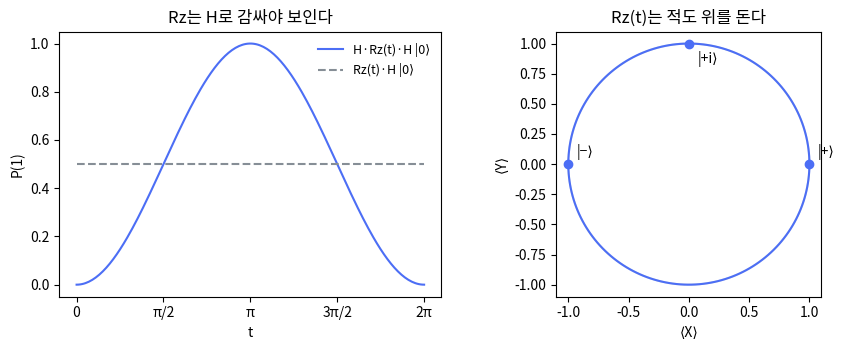

Reproduce this figure in Python. (Note: this script raises an exception after producing the figure.)
"""2장 단일 큐비트 게이트 — 행렬·회전·항등식을 numpy로 전부 검증한다.
실행: python ch02_single_qubit_gates.py
환경: Python 3.13, numpy 2.5 (SDK 없이 동작)
"""
import os
import numpy as np

np.set_printoptions(precision=4, suppress=True)
rng = np.random.default_rng(seed=7)

# ── 1. 고정 게이트 ─────────────────────────────────────────────────
I = np.eye(2, dtype=complex)
X = np.array([[0, 1], [1, 0]], dtype=complex)
Y = np.array([[0, -1j], [1j, 0]], dtype=complex)
Z = np.array([[1, 0], [0, -1]], dtype=complex)
H = np.array([[1, 1], [1, -1]], dtype=complex) / np.sqrt(2)
S = np.array([[1, 0], [0, 1j]], dtype=complex)
T = np.array([[1, 0], [0, np.exp(1j * np.pi / 4)]], dtype=complex)

# ── 2. 회전 게이트와 일반 U ────────────────────────────────────────
def Rx(t): return np.array([[np.cos(t/2), -1j*np.sin(t/2)], [-1j*np.sin(t/2), np.cos(t/2)]])
def Ry(t): return np.array([[np.cos(t/2), -np.sin(t/2)], [np.sin(t/2), np.cos(t/2)]], dtype=complex)
def Rz(t): return np.array([[np.exp(-1j*t/2), 0], [0, np.exp(1j*t/2)]])
def P(lam): return np.array([[1, 0], [0, np.exp(1j*lam)]])          # phase gate
def U(theta, phi, lam):                                              # Qiskit UGate 정의
    return np.array([[np.cos(theta/2), -np.exp(1j*lam)*np.sin(theta/2)],
                     [np.exp(1j*phi)*np.sin(theta/2), np.exp(1j*(phi+lam))*np.cos(theta/2)]])

def is_unitary(M): return np.allclose(M.conj().T @ M, I)
def eq_up_to_phase(A, B):
    """A = e^{iγ} B 인지: 전역 위상만 다른 두 게이트는 같은 게이트"""
    idx = np.unravel_index(np.argmax(np.abs(B)), B.shape)
    gamma = A[idx] / B[idx]
    return np.allclose(A, gamma * B), np.angle(gamma)

ket0 = np.array([1, 0], dtype=complex)
def bloch(psi): return np.array([np.vdot(psi, O @ psi).real for O in (X, Y, Z)])

print("1) 유니터리 검사:", {n: is_unitary(M) for n, M in
      [("X", X), ("H", H), ("S", S), ("T", T), ("Rx(1.1)", Rx(1.1)), ("U(1,2,3)", U(1, 2, 3))]})
assert all(is_unitary(M) for M in (X, H, S, T, Rx(1.1), U(1, 2, 3))), "5절: 유니터리 검사 6개 모두 True"

# ── 3. 항등식 ──────────────────────────────────────────────────────
print("2) 항등식")
print("   HZH = X :", np.allclose(H @ Z @ H, X))
print("   HXH = Z :", np.allclose(H @ X @ H, Z))
print("   T^2 = S :", np.allclose(T @ T, S), "  S^2 = Z :", np.allclose(S @ S, Z))
print("   X^2=Y^2=Z^2=H^2=I :", all(np.allclose(M @ M, I) for M in (X, Y, Z, H)))
print("   XYZ = iI :", np.allclose(X @ Y @ Z, 1j * I))
print("   Rz(pi) = -i Z (전역 위상만 다름):", eq_up_to_phase(Rz(np.pi), Z))
print("   P(lam) = e^{i lam/2} Rz(lam):", eq_up_to_phase(P(0.7), Rz(0.7)))
print("   H = U(pi/2, 0, pi):", np.allclose(H, U(np.pi/2, 0, np.pi)))
print("   X = U(pi, 0, pi):", np.allclose(X, U(np.pi, 0, np.pi)))
print("   Rz(t) = U(0,0,t) up to phase:", eq_up_to_phase(Rz(0.9), U(0, 0, 0.9)))
assert np.allclose(H @ Z @ H, X) and np.allclose(H @ X @ H, Z), "5절 항등식 표: HZH = X, HXH = Z"
assert np.allclose(T @ T, S) and np.allclose(S @ S, Z), "5절 항등식 표: T² = S, S² = Z"
assert all(np.allclose(M @ M, I) for M in (X, Y, Z, H)), "5절 항등식 표: X² = Y² = Z² = H² = I"
assert np.allclose(X @ Y @ Z, 1j * I), "5절 항등식 표: XYZ = iI"
for (A, B), g_md in [((Rz(np.pi), Z), -np.pi / 2), ((P(0.7), Rz(0.7)), 0.35), ((Rz(0.9), U(0, 0, 0.9)), -0.45)]:
    id_ok, id_g = eq_up_to_phase(A, B)
    assert id_ok and abs(id_g - g_md) < 1e-9, "5절 항등식 표: 위상 제외 항의 γ (−π/2, 0.35, −0.45)"
assert np.allclose(H, U(np.pi/2, 0, np.pi)) and np.allclose(X, U(np.pi, 0, np.pi)), "5절 항등식 표: H = U(π/2,0,π), X = U(π,0,π)"

# ── 4. 같은 축 회전은 각이 더해진다 ───────────────────────────────
a, b = 0.4, 1.3
print("3) Rx(a)Rx(b) = Rx(a+b):", np.allclose(Rx(a) @ Rx(b), Rx(a + b)))
print("   Rx(a)Ry(b) = Ry(b)Rx(a)? :", np.allclose(Rx(a) @ Ry(b), Ry(b) @ Rx(a)), "(축이 다르면 교환 안 됨)")
assert np.allclose(Rx(a) @ Rx(b), Rx(a + b)), "5절 항등식 표: Rx(0.4)Rx(1.3) = Rx(1.7)"
assert not np.allclose(Rx(a) @ Ry(b), Ry(b) @ Rx(a)), "5절 항등식 표: Rx(0.4)Ry(1.3) ≠ Ry(1.3)Rx(0.4) (False)"

# ── 5. ZYZ 분해: 임의 유니터리 = e^{iα} Rz(β) Ry(γ) Rz(δ) ───────────
def random_unitary():
    A = rng.normal(size=(2, 2)) + 1j * rng.normal(size=(2, 2))
    Q, R = np.linalg.qr(A)
    return Q @ np.diag(np.diag(R) / np.abs(np.diag(R)))

def zyz(Uin):
    # 전역 위상 제거 → SU(2)
    det = np.linalg.det(Uin)
    V = Uin / np.sqrt(det)
    gamma = 2 * np.arctan2(np.abs(V[1, 0]), np.abs(V[0, 0]))
    if np.isclose(np.sin(gamma / 2), 0):
        beta, delta = 2 * np.angle(V[1, 1]), 0.0
    elif np.isclose(np.cos(gamma / 2), 0):
        beta, delta = 2 * np.angle(V[1, 0]), 0.0
    else:
        beta = np.angle(V[1, 1]) + np.angle(V[1, 0])
        delta = np.angle(V[1, 1]) - np.angle(V[1, 0])
    return beta, gamma, delta

Ur = random_unitary()
beta, gamma, delta = zyz(Ur)
rebuilt = Rz(beta) @ Ry(gamma) @ Rz(delta)
ok, alpha = eq_up_to_phase(Ur, rebuilt)
print(f"4) ZYZ 분해: beta={beta:.4f} gamma={gamma:.4f} delta={delta:.4f}  재구성 일치(위상 제외)={ok}, alpha={alpha:.4f}")
assert ok, "5절 ZYZ 분해: 재구성이 전역 위상만 다르고 일치"
assert abs(beta - 4.4937) < 5e-5 and abs(gamma - 1.1060) < 5e-5 and abs(delta - (-1.1744)) < 5e-5, "5절 ZYZ 분해: β, γ, δ"
assert abs(alpha - 0.0916) < 5e-5, "5절 ZYZ 분해: 전역 위상 α"

# ── 6. Bloch 궤적: |0> → H → T → H ────────────────────────────────
print("5) Bloch 궤적 |0> -H-> -T-> -H->")
psi = ket0.copy()
traj = []                                    # 회귀 검사용 기록
for name, G in [("start", I), ("H", H), ("T", T), ("H", H)]:
    psi = G @ psi
    print(f"   after {name:5s}: bloch={bloch(psi)}  P(1)={abs(psi[1])**2:.4f}")
    traj.append((bloch(psi), abs(psi[1])**2))
for (r_now, p_now), r_md, p_md in zip(traj, [(0, 0, 1), (1, 0, 0), (0.7071, 0.7071, 0), (0, -0.7071, 0.7071)],
                                      (0.0000, 0.5000, 0.5000, 0.1464)):
    assert np.allclose(r_now, r_md, atol=5e-5), "5절 Bloch 궤적 표: (<X>, <Y>, <Z>)"
    assert abs(p_now - p_md) < 5e-5, "5절 Bloch 궤적 표: P(1)"
assert abs(np.sin(np.pi / 8) ** 2 - 0.1464) < 5e-5, "5절 Bloch 궤적 표: sin²(π/8) = 0.1464"

# ── 7. 반례: Rz는 계산 기저 측정에 안 보인다 ─────────────────────
print("6) Rz 만 걸면 P(1)은 불변:")
for t in (0.3, 1.0, 2.5):
    print(f"   Rz({t}) H|0>: P(1)={abs((Rz(t) @ H @ ket0)[1])**2:.4f}  bloch={bloch(Rz(t) @ H @ ket0)}")
for t, r_md in [(0.3, (0.9553, 0.2955, 0)), (1.0, (0.5403, 0.8415, 0)), (2.5, (-0.8011, 0.5985, 0))]:
    assert abs(abs((Rz(t) @ H @ ket0)[1])**2 - 0.5) < 5e-5, "7절: Rz(t)H|0> 의 P(1) = 0.5000"
    assert np.allclose(bloch(Rz(t) @ H @ ket0), r_md, atol=5e-5), "7절: Rz(0.3), Rz(1.0), Rz(2.5) 뒤의 Bloch 좌표"
print("   그러나 H 를 한 번 더 걸면 위상이 확률로 바뀐다:")
for t in (0.0, np.pi/2, np.pi):
    print(f"   H Rz({t:.4f}) H|0>: P(1)={abs((H @ Rz(t) @ H @ ket0)[1])**2:.4f}")
for t, p_md in [(0.0, 0.0000), (np.pi/2, 0.5000), (np.pi, 1.0000)]:
    assert abs(abs((H @ Rz(t) @ H @ ket0)[1])**2 - p_md) < 5e-5, "7절: H·Rz(t)·H|0> 의 P(1) = 0, 0.5, 1 (t = 0, π/2, π)"

# ── 8. 그림: Bloch 구 투영과 H-Rz(t)-H 곡선 ─────────────────────
import matplotlib
matplotlib.use("Agg")
import matplotlib.pyplot as plt
plt.rcParams["font.family"] = ["Noto Sans CJK JP", "DejaVu Sans"]
plt.rcParams["axes.unicode_minus"] = False

fig, (ax1, ax2) = plt.subplots(1, 2, figsize=(9, 3.6))
# 왼쪽: H -> Rz(t) -> H 에서 t 에 따른 P(1)
ts = np.linspace(0, 2*np.pi, 200)
p1 = [abs((H @ Rz(t) @ H @ ket0)[1])**2 for t in ts]
p1_rz_only = [abs((Rz(t) @ H @ ket0)[1])**2 for t in ts]
ax1.plot(ts, p1, color="#4C6EF5", label="H·Rz(t)·H |0⟩")
ax1.plot(ts, p1_rz_only, color="#868E96", ls="--", label="Rz(t)·H |0⟩")
ax1.set_xticks([0, np.pi/2, np.pi, 3*np.pi/2, 2*np.pi]); ax1.set_xticklabels(["0", "π/2", "π", "3π/2", "2π"])
ax1.set_xlabel("t"); ax1.set_ylabel("P(1)"); ax1.set_title("Rz는 H로 감싸야 보인다"); ax1.legend(frameon=False, fontsize=9)
# 오른쪽: 적도 평면(x-y) 위 궤적 |+> 에 Rz(t)
xs = [bloch(Rz(t) @ H @ ket0)[0] for t in ts]; ys = [bloch(Rz(t) @ H @ ket0)[1] for t in ts]
ax2.plot(np.cos(ts), np.sin(ts), color="#dee2e6"); ax2.plot(xs, ys, color="#4C6EF5")
for t, lab in [(0, "|+⟩"), (np.pi/2, "|+i⟩"), (np.pi, "|−⟩")]:
    v = bloch(Rz(t) @ H @ ket0); ax2.scatter(v[0], v[1], color="#4C6EF5", zorder=3); ax2.annotate(lab, (v[0], v[1]), xytext=(6, -14 if lab == "|+i⟩" else 6), textcoords="offset points")
ax2.set_aspect("equal"); ax2.set_xlabel("⟨X⟩"); ax2.set_ylabel("⟨Y⟩"); ax2.set_title("Rz(t)는 적도 위를 돈다")
plt.tight_layout(); plt.savefig(os.path.join(os.path.dirname(os.path.abspath(__file__)), "ch02_results.png"), dpi=150)
print("7) saved ch02_results.png")

# ── 연습문제 검산 (8절) ──────────────────────────────────────────
# 8절 해답이 인용하는 수치·행렬을 전부 다시 계산한다. 위쪽 코드·난수(rng)·그림은 건드리지 않는다.
print("── 연습문제 검산 (8절) ──")
SX = np.array([[1+1j, 1-1j], [1-1j, 1+1j]], dtype=complex) / 2       # √X (문제 2에 주어진 행렬)

# 문제 1: HTH = e^{iπ/8} Rx(π/4)
ex_ok, ex_ph = eq_up_to_phase(T, Rz(np.pi/4))
print(f"[연습 1] T = e^{{iγ}} Rz(π/4): 일치={ex_ok}, γ={ex_ph:.4f}  (π/8 = {np.pi/8:.4f})")
assert ex_ok and abs(ex_ph - np.pi/8) < 1e-9, "8절 문제 1: T = e^{iπ/8} Rz(π/4)"
print("[연습 1] H Rz(θ) H = Rx(θ)  (θ = 0.3, 1.0, 2.5):", all(np.allclose(H @ Rz(t) @ H, Rx(t)) for t in (0.3, 1.0, 2.5)))
assert all(np.allclose(H @ Rz(t) @ H, Rx(t)) for t in (0.3, 1.0, 2.5)), "8절 문제 1: H Rz(θ) H = Rx(θ)"
ex_ok, ex_ph = eq_up_to_phase(H @ T @ H, Rx(np.pi/4))
print(f"[연습 1] eq_up_to_phase(H @ T @ H, Rx(np.pi/4)) = ({ex_ok}, {ex_ph:.4f})  → HTH = e^{{iπ/8}} Rx(π/4), 회전각 π/4 = 45°")
assert ex_ok and abs(ex_ph - 0.3927) < 5e-5, "8절 문제 1: eq_up_to_phase(H @ T @ H, Rx(np.pi/4)) = (True, 0.3927)"
print("[연습 1] HTH = e^{iπ/8} Rx(π/4) (위상까지 직접 비교):", np.allclose(H @ T @ H, np.exp(1j*np.pi/8) * Rx(np.pi/4)))
assert np.allclose(H @ T @ H, np.exp(1j*np.pi/8) * Rx(np.pi/4)), "8절 문제 1: HTH = e^{iπ/8} Rx(π/4)"
ex_dev = max(abs(abs((H @ Rz(t) @ H @ ket0)[1])**2 - np.sin(t/2)**2) for t in np.linspace(0, 2*np.pi, 200))
print(f"[연습 1] H·Rz(t)·H|0> 의 P(1) = sin²(t/2): 200점 최대 편차 = {ex_dev:.1e}")
assert ex_dev < 1e-12, "8절 문제 1·5절: H·Rz(t)·H 곡선은 sin²(t/2)"

# 문제 2: H = e^{iπ/4} Rz(π/2) √X Rz(π/2)
print("[연습 2] √X·√X = X :", np.allclose(SX @ SX, X))
assert np.allclose(SX @ SX, X), "8절 문제 2: √X·√X = X"
ex_ok, ex_ph = eq_up_to_phase(SX, Rx(np.pi/2))
assert ex_ok and abs(ex_ph - np.pi/4) < 1e-9, "8절 문제 2: √X 는 x축 90° 회전(위상 π/4)"
print(f"[연습 2] √X = e^{{iγ}} Rx(π/2) (x축 90°): 일치={ex_ok}, γ={ex_ph:.4f}  (π/4 = {np.pi/4:.4f})")
ex_ok, ex_ph = eq_up_to_phase(Rz(np.pi/2) @ SX @ Rz(np.pi/2), H)
print(f"[연습 2] eq_up_to_phase(Rz(np.pi/2) @ SX @ Rz(np.pi/2), H) = ({ex_ok}, {ex_ph:.4f})  (-π/4 = {-np.pi/4:.4f})")
assert ex_ok and abs(ex_ph - (-0.7854)) < 5e-5, "8절 문제 2: eq_up_to_phase(Rz(π/2)·√X·Rz(π/2), H) = (True, −0.7854)"
print("[연습 2] H = e^{iπ/4} Rz(π/2) √X Rz(π/2) (위상까지 직접 비교):",
      np.allclose(H, np.exp(1j*np.pi/4) * Rz(np.pi/2) @ SX @ Rz(np.pi/2)))
assert np.allclose(H, np.exp(1j*np.pi/4) * Rz(np.pi/2) @ SX @ Rz(np.pi/2)), "8절 문제 2: H = e^{iπ/4} Rz(π/2) √X Rz(π/2)"
ex_axis = (X + Z) / np.sqrt(2)                                        # 축 n = (x+z)/√2 의 n·σ
ex_rot = np.cos(np.pi/2) * I - 1j * np.sin(np.pi/2) * ex_axis         # exp(-i·π/2·n·σ) = 그 축 180° 회전
ex_ok, ex_ph = eq_up_to_phase(Rz(np.pi/2) @ SX @ Rz(np.pi/2), ex_rot)
print(f"[연습 2] Rz(π/2)·√X·Rz(π/2) = (x+z)/√2 축 180° 회전 (위상 제외): 일치={ex_ok}, 위상={ex_ph:.4f}")
assert ex_ok, "8절 문제 2: 세 회전의 합성은 (x+z)/√2 축 180° 회전"

# 문제 3: S H S† = (Y+Z)/√2
ex_G = S @ H @ S.conj().T
print("[연습 3] S X S† = Y (S 는 x축을 y축으로):", np.allclose(S @ X @ S.conj().T, Y))
print("[연습 3] np.allclose(S @ H @ S.conj().T, (Y+Z)/np.sqrt(2)) =", np.allclose(ex_G, (Y + Z) / np.sqrt(2)))
print("[연습 3] S H S† = (√2/2)[[1, -i], [i, -1]] :", np.allclose(ex_G, np.sqrt(2)/2 * np.array([[1, -1j], [1j, -1]])))
ex_out = ex_G @ ket0
print("[연습 3] S H S†|0> = (1, i)/√2 = |+i> :", np.allclose(ex_out, np.array([1, 1j]) / np.sqrt(2)),
      " Bloch 좌표 =", np.round(bloch(ex_out), 4) + 0.0)
print("[연습 3] 비교: H|0> 의 Bloch 좌표 =", np.round(bloch(H @ ket0), 4) + 0.0, "(북극 → x축)")
assert np.allclose(S @ X @ S.conj().T, Y), "8절 문제 3: S 는 x축을 y축으로 보낸다"
assert np.allclose(ex_G, (Y + Z) / np.sqrt(2)), "8절 문제 3: S H S† = (Y+Z)/√2"
assert np.allclose(ex_G, np.sqrt(2)/2 * np.array([[1, -1j], [1j, -1]])), "8절 문제 3: S H S† = ½√2 [[1, −i], [i, −1]]"
assert np.allclose(ex_out, np.array([1, 1j]) / np.sqrt(2)) and np.allclose(bloch(ex_out), (0, 1, 0)), "8절 문제 3: S H S†|0> = |+i>, Bloch (0, 1, 0)"
